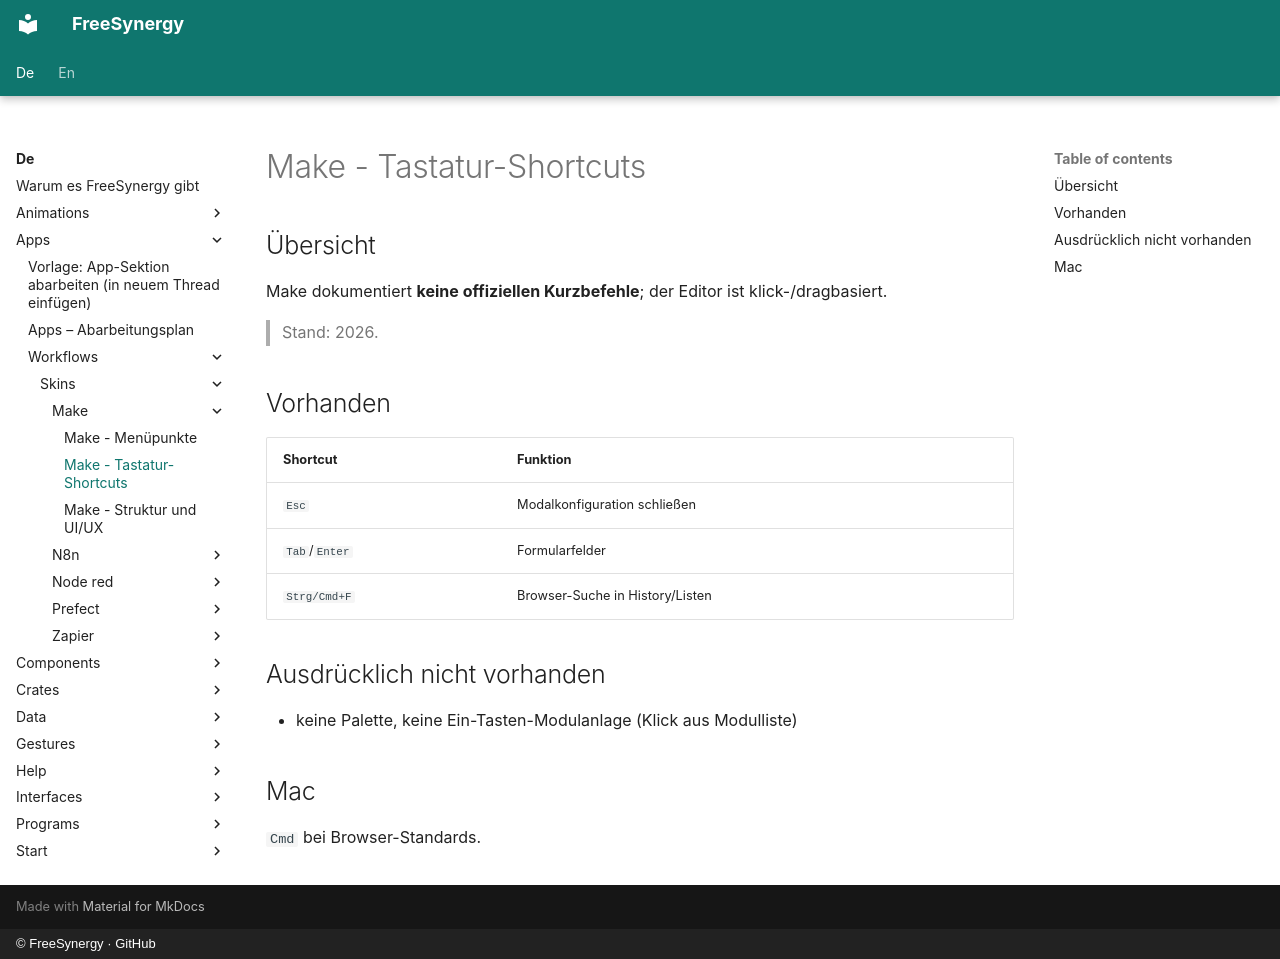

repository: FreeSynergy/fs-documentation · page: de/apps/workflows/skins/make/shortcuts/index.html · generator: mkdocs · copyright: © FreeSynergy · GitHub

# Make - Tastatur-Shortcuts

## Übersicht

Make dokumentiert **keine offiziellen Kurzbefehle**; der Editor ist klick-/dragbasiert.

> Stand: 2026.

## Vorhanden

| Shortcut | Funktion |
|----------|----------|
| `Esc` | Modalkonfiguration schließen |
| `Tab`/`Enter` | Formularfelder |
| `Strg/Cmd+F` | Browser-Suche in History/Listen |

## Ausdrücklich nicht vorhanden

- keine Palette, keine Ein-Tasten-Modulanlage (Klick aus Modulliste)

## Mac

`Cmd` bei Browser-Standards.
